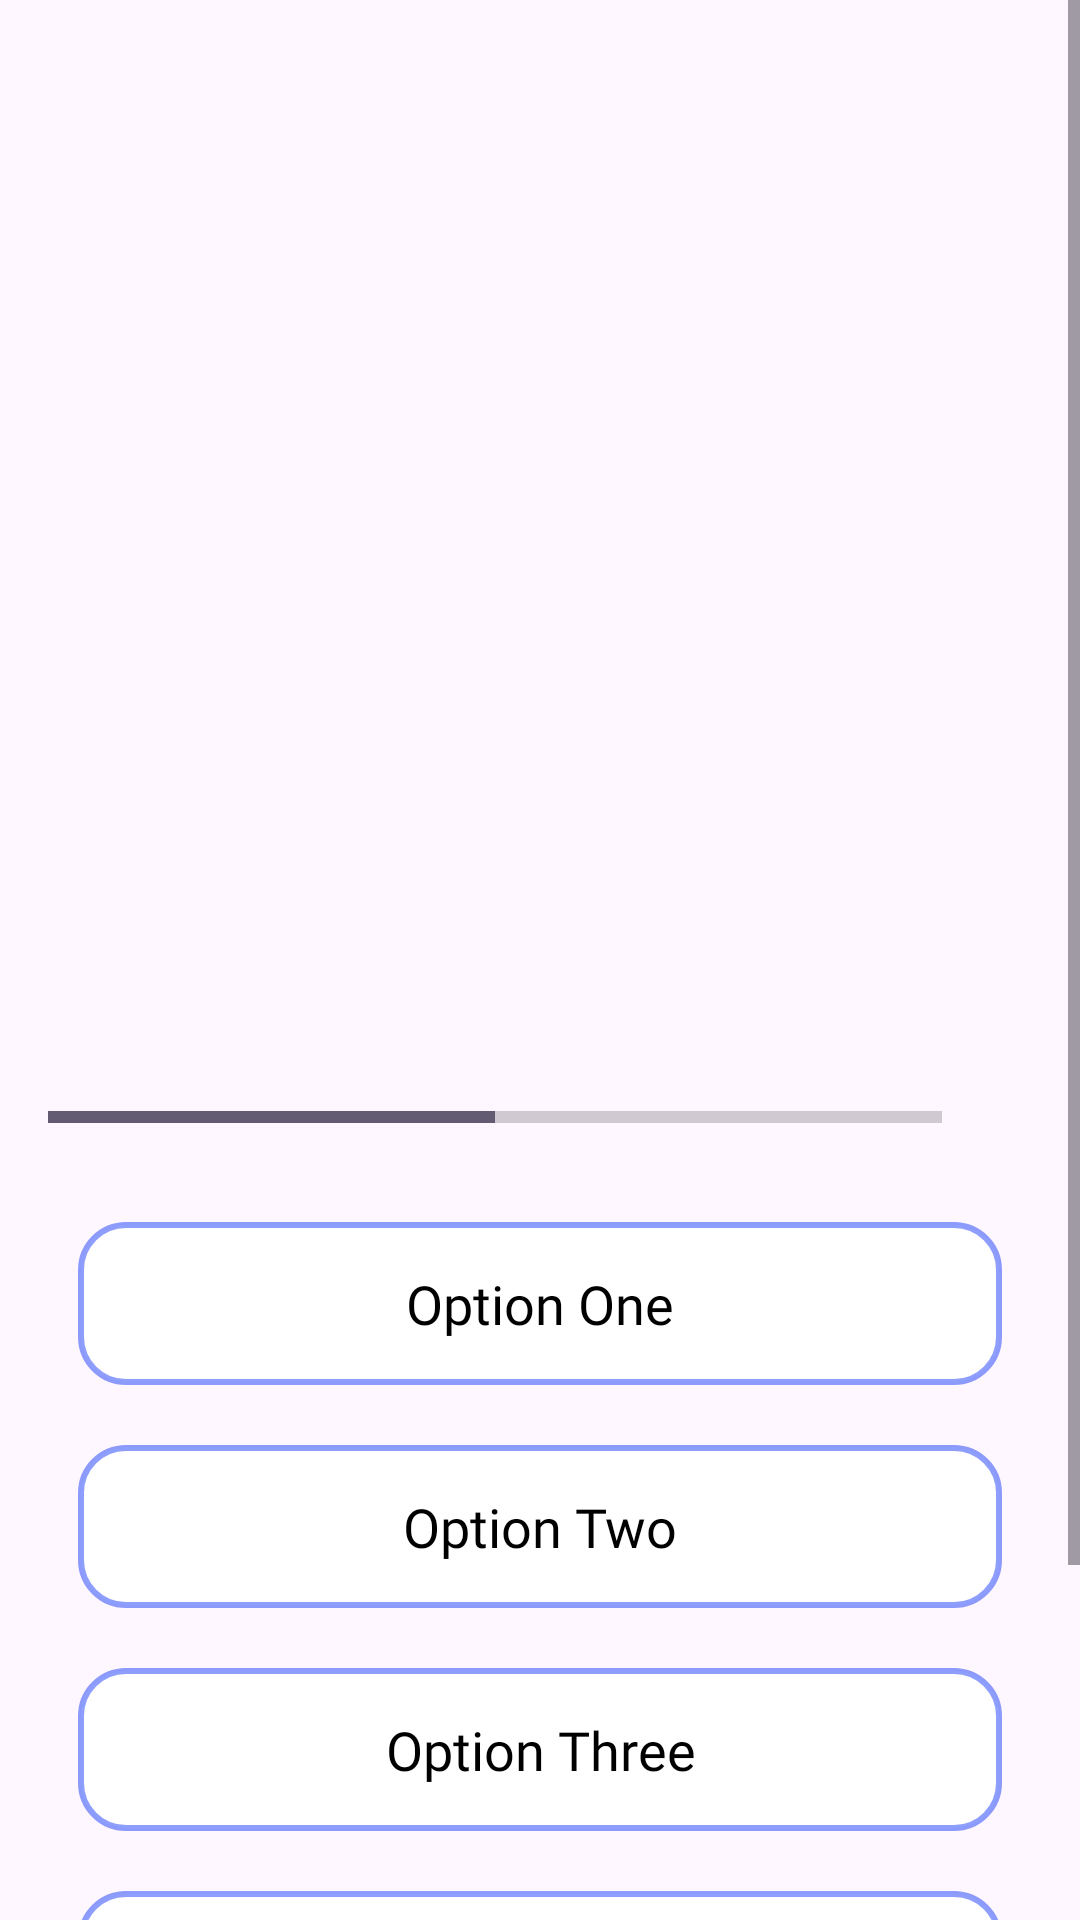

Write the Android layout XML for this screen, with the resource values it uses.
<!-- AndroidManifest.xml: application theme Theme.QuizeDemo -->
<!-- res/layout/activity_quiz_question.xml -->
<?xml version="1.0" encoding="utf-8"?>
<ScrollView xmlns:android="http://schemas.android.com/apk/res/android"
    xmlns:app="http://schemas.android.com/apk/res-auto"
    xmlns:tools="http://schemas.android.com/tools"
    android:id="@+id/main"
    android:fillViewport="true"
    android:layout_width="match_parent"
    android:layout_height="match_parent"
    tools:context=".QuizQuestion">

    <LinearLayout
        android:layout_width="match_parent"
        android:layout_height="wrap_content"
        android:orientation="vertical"
        android:gravity="center"
        android:padding="16dp"
        >

        <TextView
            android:id="@+id/tv_question"
            android:layout_width="match_parent"
            android:layout_height="wrap_content"
            android:layout_margin="10dp"
            android:gravity="center"
            android:textSize="22sp"
            tools:text="@string/question"
            android:fontFamily="@font/montserrat_medium"
            android:textColor="@color/black"
            />
        <ImageView
            android:id="@+id/tv_image"
            android:layout_width="wrap_content"
            android:layout_height="250dp"
            tools:src="@drawable/brazil"
            android:layout_marginTop="16dp"
            android:contentDescription="@string/quiz_image"
            />
        <LinearLayout
            android:layout_width="match_parent"
            android:layout_height="wrap_content"
            android:gravity="center_vertical"
            android:layout_marginTop="16dp"
            android:orientation="horizontal"
            >
            <ProgressBar
                android:id="@+id/progressBar"
                android:layout_width="0dp"
                android:layout_height="wrap_content"
                android:layout_weight="1"
                android:max="8"
                android:indeterminate="false"
                android:minHeight="50dp"
                android:progress="4"
                style="@style/Widget.AppCompat.ProgressBar.Horizontal"
                />
            <TextView
                android:id="@+id/tv_progress"
                android:layout_width="wrap_content"
                android:layout_height="wrap_content"
                android:gravity="center"
                android:padding="15dp"
                android:textSize="14sp"
                tools:text = "0/8"
                />

        </LinearLayout>
        <TextView
            android:id="@+id/tv_optionOne"
            android:layout_width="match_parent"
            android:layout_height="wrap_content"
            android:layout_margin="10dp"
            android:gravity="center"
            android:padding="15dp"
            android:background="@drawable/option"
            android:textColor="@color/black"
            android:textSize="18sp"
            android:fontFamily="@font/montserrat_medium"
            android:text="Option One"
            />
        <TextView
            android:id="@+id/tv_optionTwo"
            android:layout_width="match_parent"
            android:layout_height="wrap_content"
            android:layout_margin="10dp"
            android:gravity="center"
            android:padding="15dp"
            android:background="@drawable/option"
            android:textColor="@color/black"
            android:textSize="18sp"
            android:fontFamily="@font/montserrat_medium"
            android:text="Option Two"
            />
        <TextView
            android:id="@+id/tv_optionThird"
            android:layout_width="match_parent"
            android:layout_height="wrap_content"
            android:layout_margin="10dp"
            android:gravity="center"
            android:padding="15dp"
            android:background="@drawable/option"
            android:textColor="@color/black"
            android:textSize="18sp"
            android:fontFamily="@font/montserrat_medium"
            android:text="Option Three"
            />
        <TextView
            android:id="@+id/tv_optionFour"
            android:layout_width="match_parent"
            android:layout_height="wrap_content"
            android:layout_margin="10dp"
            android:gravity="center"
            android:padding="15dp"
            android:background="@drawable/option"
            android:textColor="@color/black"
            android:textSize="18sp"
            android:fontFamily="@font/montserrat_medium"
            android:text="Option Four"
            />
        <androidx.appcompat.widget.AppCompatButton
            android:id="@+id/tv_submit"
            android:layout_width="match_parent"
            android:layout_height="wrap_content"
            android:layout_margin="10dp"
            android:gravity="center"
            android:padding="15dp"
            android:background="#99425EFA"
            android:textColor="@color/white"
            android:textSize="18sp"
            android:fontFamily="@font/montserrat_medium"
            android:text="Submit"
            android:textAllCaps="false"
            />


    </LinearLayout>

</ScrollView>
<!-- resources referenced by this layout -->
<resources>
  <color name="black">#FF000000</color>
  <color name="white">#FFFFFFFF</color>
  <!-- drawable brazil: png bitmap (drawable, 22536 bytes) -->
  <!-- drawable option (drawable) -->
  <?xml version="1.0" encoding="utf-8"?>
  <shape xmlns:android="http://schemas.android.com/apk/res/android">
  
      <corners
          android:radius="15dp"
          />
      <gradient
          android:endColor="@color/white"
          android:startColor="@color/white"
          />
      <stroke
          android:color="#99425EFA"
          android:width="2dp"
          />
  </shape>
  <string name="question">What does this flag belong to?</string>
  <string name="quiz_image">Quiz Image</string>
  <style name="Theme.QuizeDemo" parent="Base.Theme.QuizeDemo" />
  <style name="Base.Theme.QuizeDemo" parent="Theme.Material3.DayNight.NoActionBar">
          
          
      </style>
</resources>
